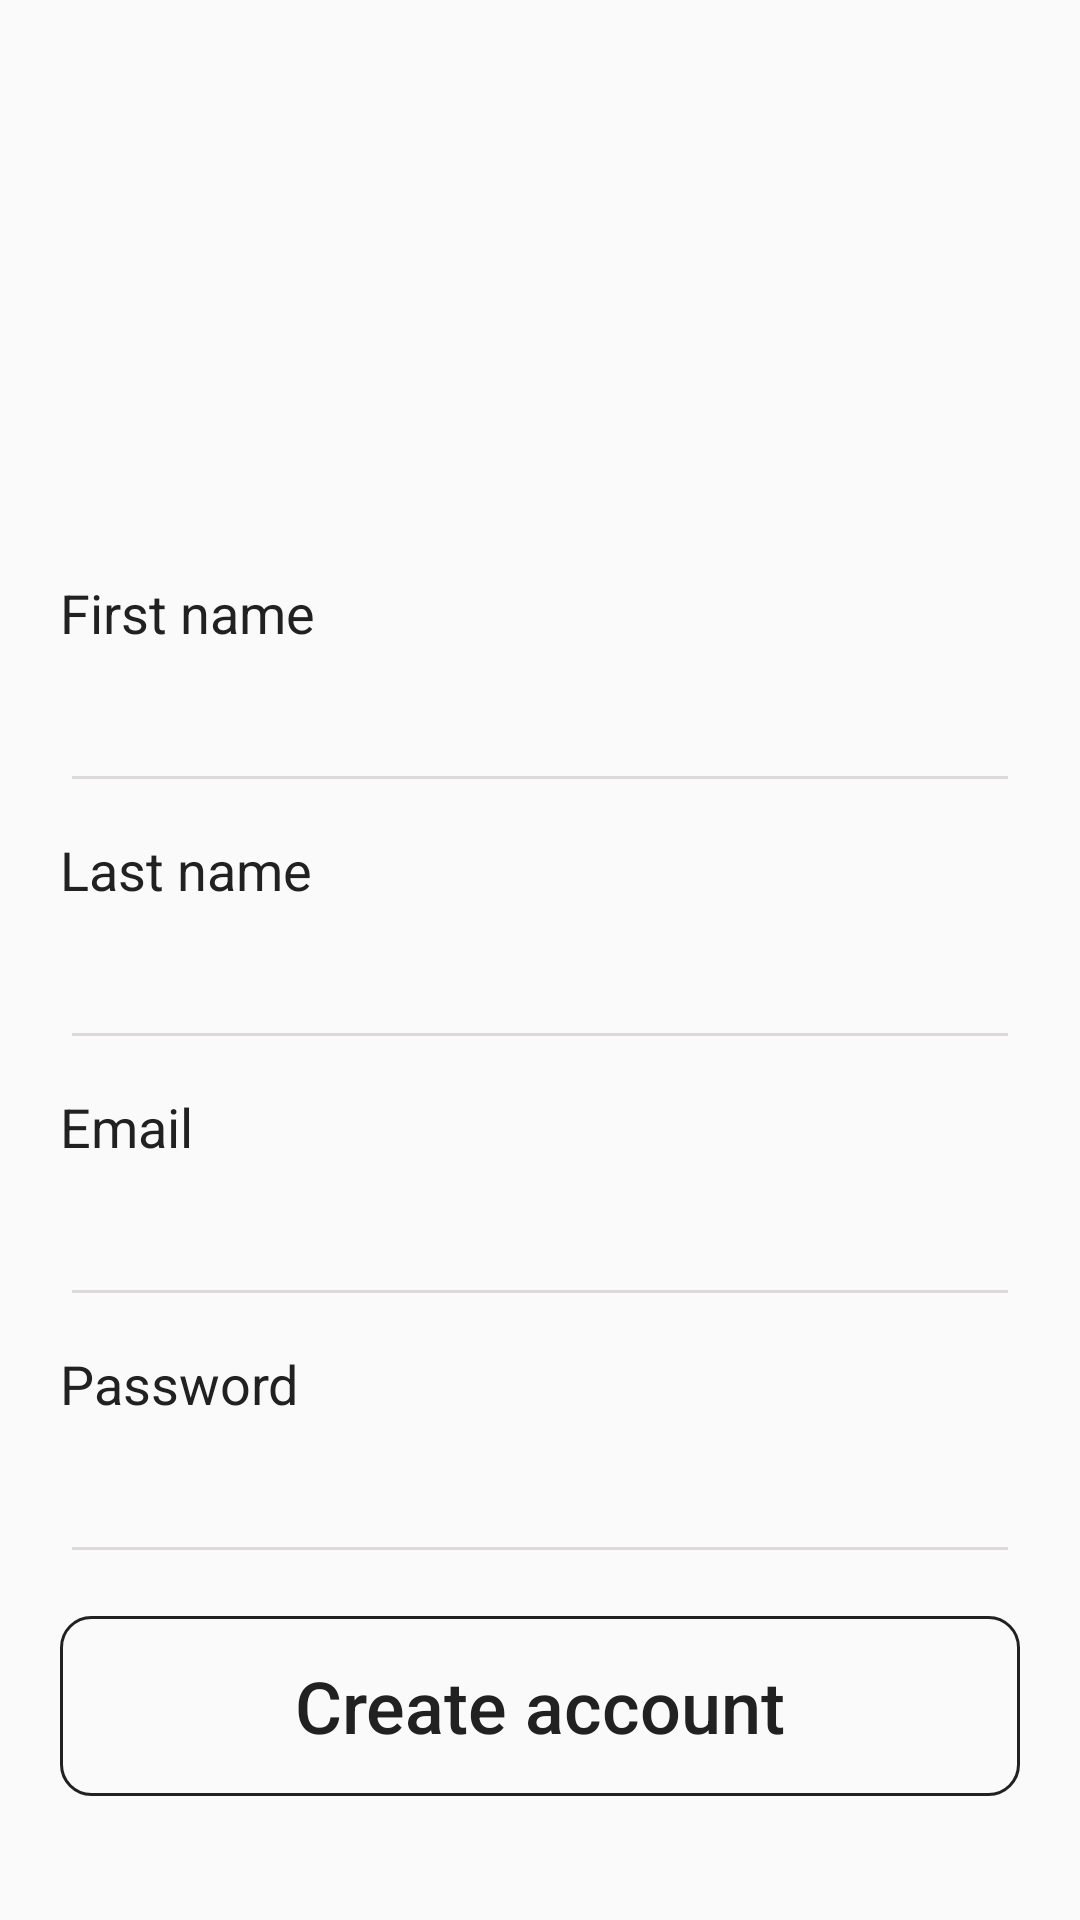

Reconstruct the res/layout file that produces this screen, plus the resources it refers to.
<!-- AndroidManifest.xml: application theme AppTheme -->
<!-- res/layout/activity_signup.xml -->
<?xml version="1.0" encoding="utf-8"?>
<androidx.core.widget.NestedScrollView xmlns:android="http://schemas.android.com/apk/res/android"
    xmlns:app="http://schemas.android.com/apk/res-auto"
    xmlns:tools="http://schemas.android.com/tools"
    android:layout_width="match_parent"
    android:layout_height="match_parent"
    tools:context=".Activities.SignupActivity">

    <RelativeLayout
        android:layout_width="match_parent"
        android:layout_height="match_parent">

        <ImageView
            android:id="@+id/iv_icon"
            android:layout_width="match_parent"
            android:layout_height="176dp"
            android:src="@drawable/ic_top_sigla"
            android:scaleType="centerCrop"
            />

        <TextView
            android:id="@+id/tv_username"
            android:layout_marginStart="20dp"
            android:layout_marginEnd="20dp"
            android:layout_width="wrap_content"
            android:layout_height="wrap_content"
            android:text="First name"
            android:layout_below="@+id/iv_icon"
            android:layout_marginTop="16dp"
            android:textSize="18sp"
            android:textColor="@color/colorText"
            />

        <EditText
            android:id="@+id/et_username"
            android:layout_marginStart="20dp"
            android:layout_marginEnd="20dp"
            android:layout_width="match_parent"
            android:layout_height="wrap_content"
            android:layout_below="@+id/tv_username"
            android:singleLine="true"
            android:layout_marginTop="10dp"
            android:inputType="textPersonName"
            android:textSize="22sp"
            android:padding="6dp"
            android:textColor="@color/colorText"
            android:backgroundTint="@color/colorGray"
            />

        <TextView
            android:id="@+id/tv_password"
            android:layout_marginStart="20dp"
            android:layout_marginEnd="20dp"
            android:layout_width="wrap_content"
            android:layout_height="wrap_content"
            android:text="Last name"
            android:layout_below="@+id/et_username"
            android:layout_marginTop="10dp"
            android:textSize="18sp"
            android:textColor="@color/colorText"
            />

        <EditText
            android:id="@+id/et_password"
            android:layout_marginStart="20dp"
            android:layout_marginEnd="20dp"
            android:layout_width="match_parent"
            android:layout_height="wrap_content"
            android:layout_below="@+id/tv_password"
            android:singleLine="true"
            android:layout_marginTop="10dp"
            android:textSize="22sp"
            android:padding="6dp"
            android:textColor="@color/colorText"
            android:backgroundTint="@color/colorGray"
            />

        <TextView
            android:id="@+id/tv_confirm_password"
            android:layout_marginStart="20dp"
            android:layout_marginEnd="20dp"
            android:layout_width="wrap_content"
            android:layout_height="wrap_content"
            android:text="Email"
            android:layout_below="@+id/et_password"
            android:layout_marginTop="10dp"
            android:textSize="18sp"
            android:textColor="@color/colorText"
            />

        <EditText
            android:id="@+id/et_confirm_password"
            android:layout_marginStart="20dp"
            android:layout_marginEnd="20dp"
            android:layout_width="match_parent"
            android:layout_height="wrap_content"
            android:layout_below="@+id/tv_confirm_password"
            android:singleLine="true"
            android:layout_marginTop="10dp"
            android:textSize="22sp"
            android:inputType="textEmailAddress"
            android:padding="6dp"
            android:textColor="@color/colorText"
            android:backgroundTint="@color/colorGray"

            />

        <TextView
            android:id="@+id/tv_matricol"
            android:layout_marginStart="20dp"
            android:layout_marginEnd="20dp"
            android:layout_width="wrap_content"
            android:layout_height="wrap_content"
            android:text="Password"
            android:layout_below="@+id/et_confirm_password"
            android:layout_marginTop="10dp"
            android:textSize="18sp"
            android:textColor="@color/colorText"
            />

        <EditText
            android:id="@+id/et_matricol"
            android:layout_marginStart="20dp"
            android:layout_marginEnd="20dp"
            android:layout_width="match_parent"
            android:layout_height="wrap_content"
            android:layout_below="@+id/tv_matricol"
            android:singleLine="true"
            android:layout_marginTop="10dp"
            android:textSize="22sp"
            android:inputType="textPassword"
            android:padding="6dp"
            android:textColor="@color/colorText"
            android:backgroundTint="@color/colorGray"
            />

        <Button
            android:id="@+id/btn_signin"
            android:layout_marginStart="20dp"
            android:layout_marginEnd="20dp"
            android:layout_width="match_parent"
            android:layout_height="60dp"
            android:layout_below="@+id/et_matricol"
            android:layout_marginTop="14dp"
            android:textSize="24sp"
            android:text="Create account"
            android:padding="6dp"
            android:textAllCaps="false"
            android:textColor="@color/colorText"
            android:layout_marginBottom="20dp"
            android:onClick="OnRegister"
            android:background="@drawable/border"
            />
    </RelativeLayout>
</androidx.core.widget.NestedScrollView>
<!-- resources referenced by this layout -->
<resources>
  <color name="colorGray">#DBD9D9</color>
  <color name="colorText">#212121</color>
  <!-- drawable border (drawable) -->
  <?xml version="1.0" encoding="utf-8"?>
  <shape xmlns:android="http://schemas.android.com/apk/res/android"
      android:shape="rectangle">
      <solid android:color="@android:color/transparent"
          android:paddingLeft="10dp"
          android:paddingTop="10dp"/>
      <stroke
          android:color="#212121"
          android:width="1dp"/>
      <corners android:radius="10dp"/>
      <padding
          android:left="10dp"
          android:top="10dp"
          android:right="10dp"
          android:bottom="10dp" />
  
  </shape>
  <style name="AppTheme" parent="Theme.AppCompat.Light.NoActionBar">
          
          <item name="colorPrimary">@color/colorPrimary</item>
          <item name="colorPrimaryDark">@color/colorPrimaryDark</item>
          <item name="colorAccent">@color/toolbarColor</item>
      </style>
  <color name="colorPrimary">#9EB5D2</color>
  <color name="colorPrimaryDark">#212121</color>
  <color name="toolbarColor">#9EB5D2</color>
</resources>
